3-way image classification set "Water_images" from GitHub (sk1252k5/Water_Quality); label vocabulary: bersih, keruh, kotor.

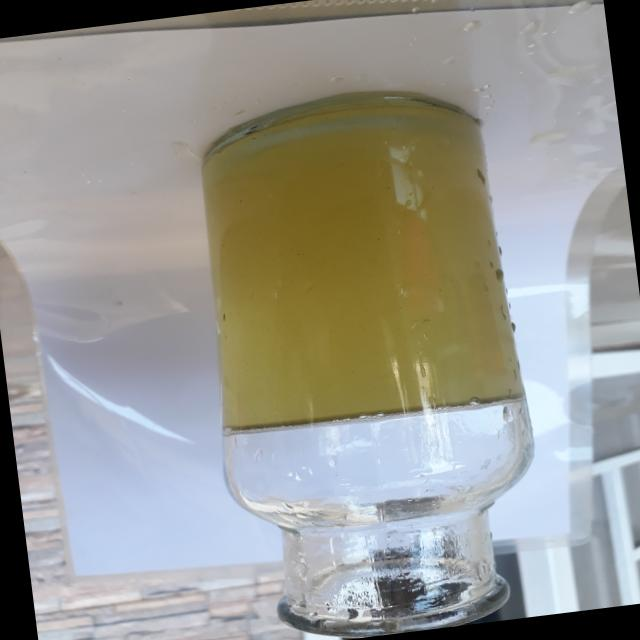
Label: keruh

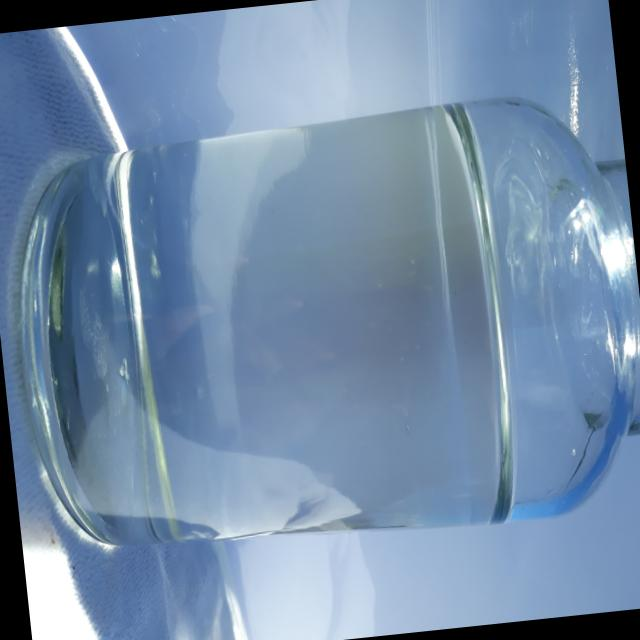
Label: bersih

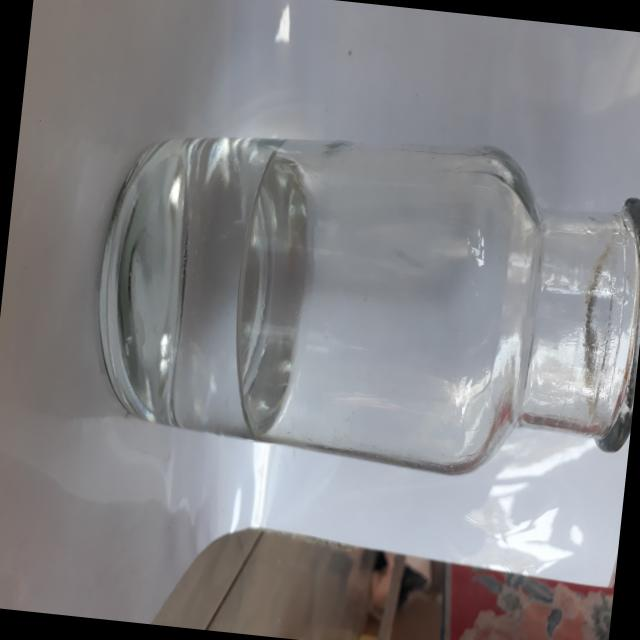
Label: bersih

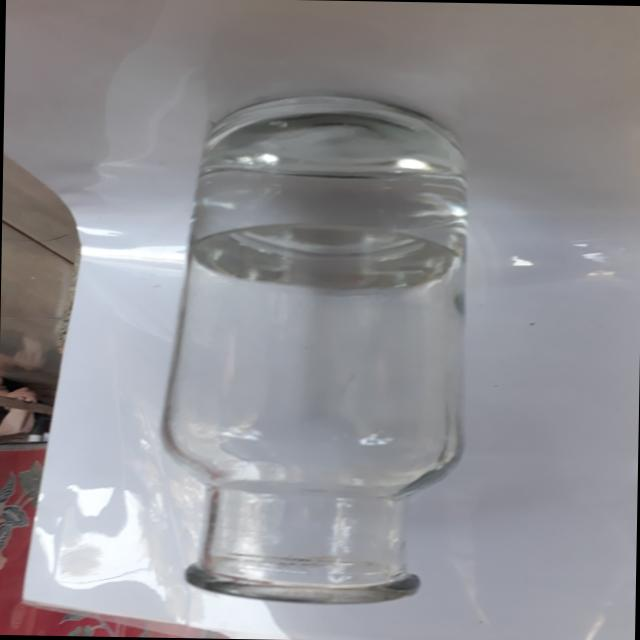
Label: bersih

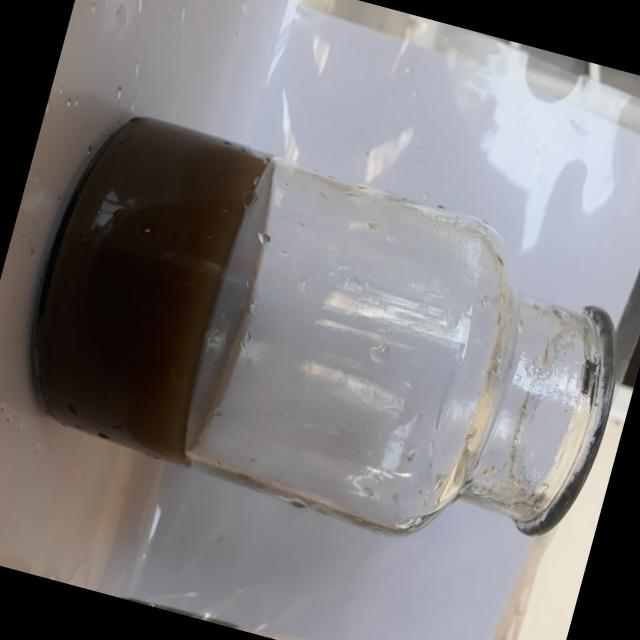
Label: kotor

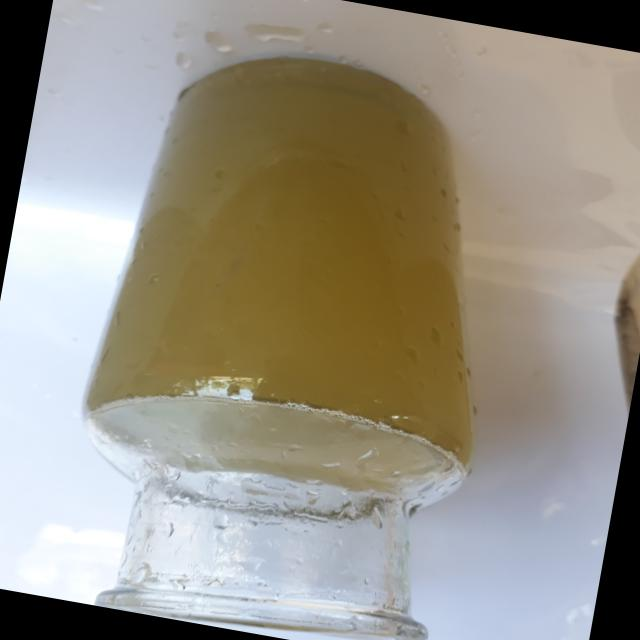
Label: keruh
